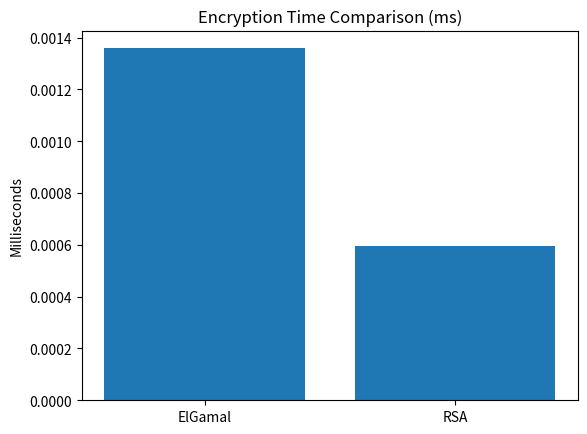
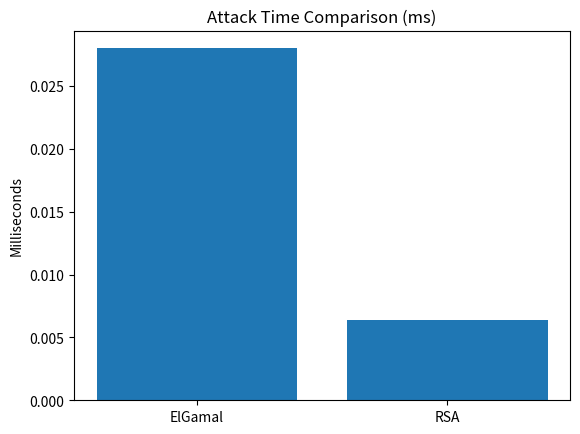

These charts were generated, in order, by the following Python code:
import random
import time
import math
import matplotlib.pyplot as plt


def fmt_time(t):
    return round(t * 1000, 4)


def is_prime(n):
    if n < 2:
        return False
    for i in range(2, int(n ** 0.5) + 1):
        if n % i == 0:
            return False
    return True


def generate_prime():
    while True:
        p = random.randint(200, 600)
        if is_prime(p):
            return p


def mod_inverse(a, m):
    return pow(a, -1, m)


def elgamal_keygen():
    p = generate_prime()
    g = random.randint(2, p - 2)
    x = random.randint(2, p - 2)
    y = pow(g, x, p)
    return (p, g, y), x


def elgamal_encrypt(m, pub):
    p, g, y = pub
    k = random.randint(2, p - 2)
    c1 = pow(g, k, p)
    c2 = (m * pow(y, k, p)) % p
    return c1, c2


def elgamal_decrypt(c, x, p):
    c1, c2 = c
    s = pow(c1, x, p)
    return (c2 * mod_inverse(s, p)) % p


def elgamal_attack(c1, g, p):
    for x in range(1, p):
        if pow(g, x, p) == c1:
            return x
    return None


def rsa_keygen():
    p = generate_prime()
    q = generate_prime()
    while q == p:
        q = generate_prime()

    n = p * q
    phi = (p - 1) * (q - 1)

    e = 65537
    if math.gcd(e, phi) != 1:
        e = 3

    d = mod_inverse(e, phi)

    return (n, e), d


def rsa_encrypt(m, pub):
    n, e = pub
    return pow(m, e, n)


def rsa_attack(n):
    for i in range(2, int(n ** 0.5) + 1):
        if n % i == 0:
            return i, n // i
    return None


def run():
    iterations = 10

    el_enc = []
    el_att = []
    rsa_enc = []
    rsa_att = []

    el_params = None
    rsa_params = None

    el_msg = None
    el_cipher = None

    rsa_msg = None
    rsa_cipher = None

    print("\n========= EXPERIMENT =========\n")

    for _ in range(iterations):

        pub_e, priv_e = elgamal_keygen()
        p, g, y = pub_e
        msg_e = random.randint(10, p - 1)
        c_e = elgamal_encrypt(msg_e, pub_e)

        if el_params is None:
            el_params = (p, g, y)
            el_msg = msg_e
            el_cipher = c_e

        t1 = time.time()
        elgamal_encrypt(msg_e, pub_e)
        t2 = time.time()
        el_enc.append(t2 - t1)

        t1 = time.time()
        elgamal_attack(c_e[0], g, p)
        t2 = time.time()
        el_att.append(t2 - t1)

        pub_r, priv_r = rsa_keygen()
        n, e = pub_r
        msg_r = random.randint(10, n - 1)
        c_r = rsa_encrypt(msg_r, pub_r)

        if rsa_params is None:
            rsa_params = (n, e)
            rsa_msg = msg_r
            rsa_cipher = c_r

        t1 = time.time()
        rsa_encrypt(msg_r, pub_r)
        t2 = time.time()
        rsa_enc.append(t2 - t1)

        t1 = time.time()
        rsa_attack(n)
        t2 = time.time()
        rsa_att.append(t2 - t1)

    el_enc_avg = sum(el_enc) / iterations
    el_att_avg = sum(el_att) / iterations

    rsa_enc_avg = sum(rsa_enc) / iterations
    rsa_att_avg = sum(rsa_att) / iterations

    print("===== ELGAMAL =====")
    print("p, g, y =", el_params)
    print("message =", el_msg)
    print("cipher =", el_cipher)
    print("encrypt time:", fmt_time(el_enc_avg), "ms")
    print("attack time :", fmt_time(el_att_avg), "ms")

    print("\n===== RSA =====")
    print("n, e =", rsa_params)
    print("message =", rsa_msg)
    print("cipher =", rsa_cipher)
    print("encrypt time:", fmt_time(rsa_enc_avg), "ms")
    print("attack time :", fmt_time(rsa_att_avg), "ms")

    labels = ["ElGamal", "RSA"]

    enc_vals = [el_enc_avg * 1000, rsa_enc_avg * 1000]
    att_vals = [el_att_avg * 1000, rsa_att_avg * 1000]

    plt.figure()
    plt.bar(labels, enc_vals)
    plt.title("Encryption Time Comparison (ms)")
    plt.ylabel("Milliseconds")
    plt.show()

    plt.figure()
    plt.bar(labels, att_vals)
    plt.title("Attack Time Comparison (ms)")
    plt.ylabel("Milliseconds")
    plt.show()


if __name__ == "__main__":
    run()
